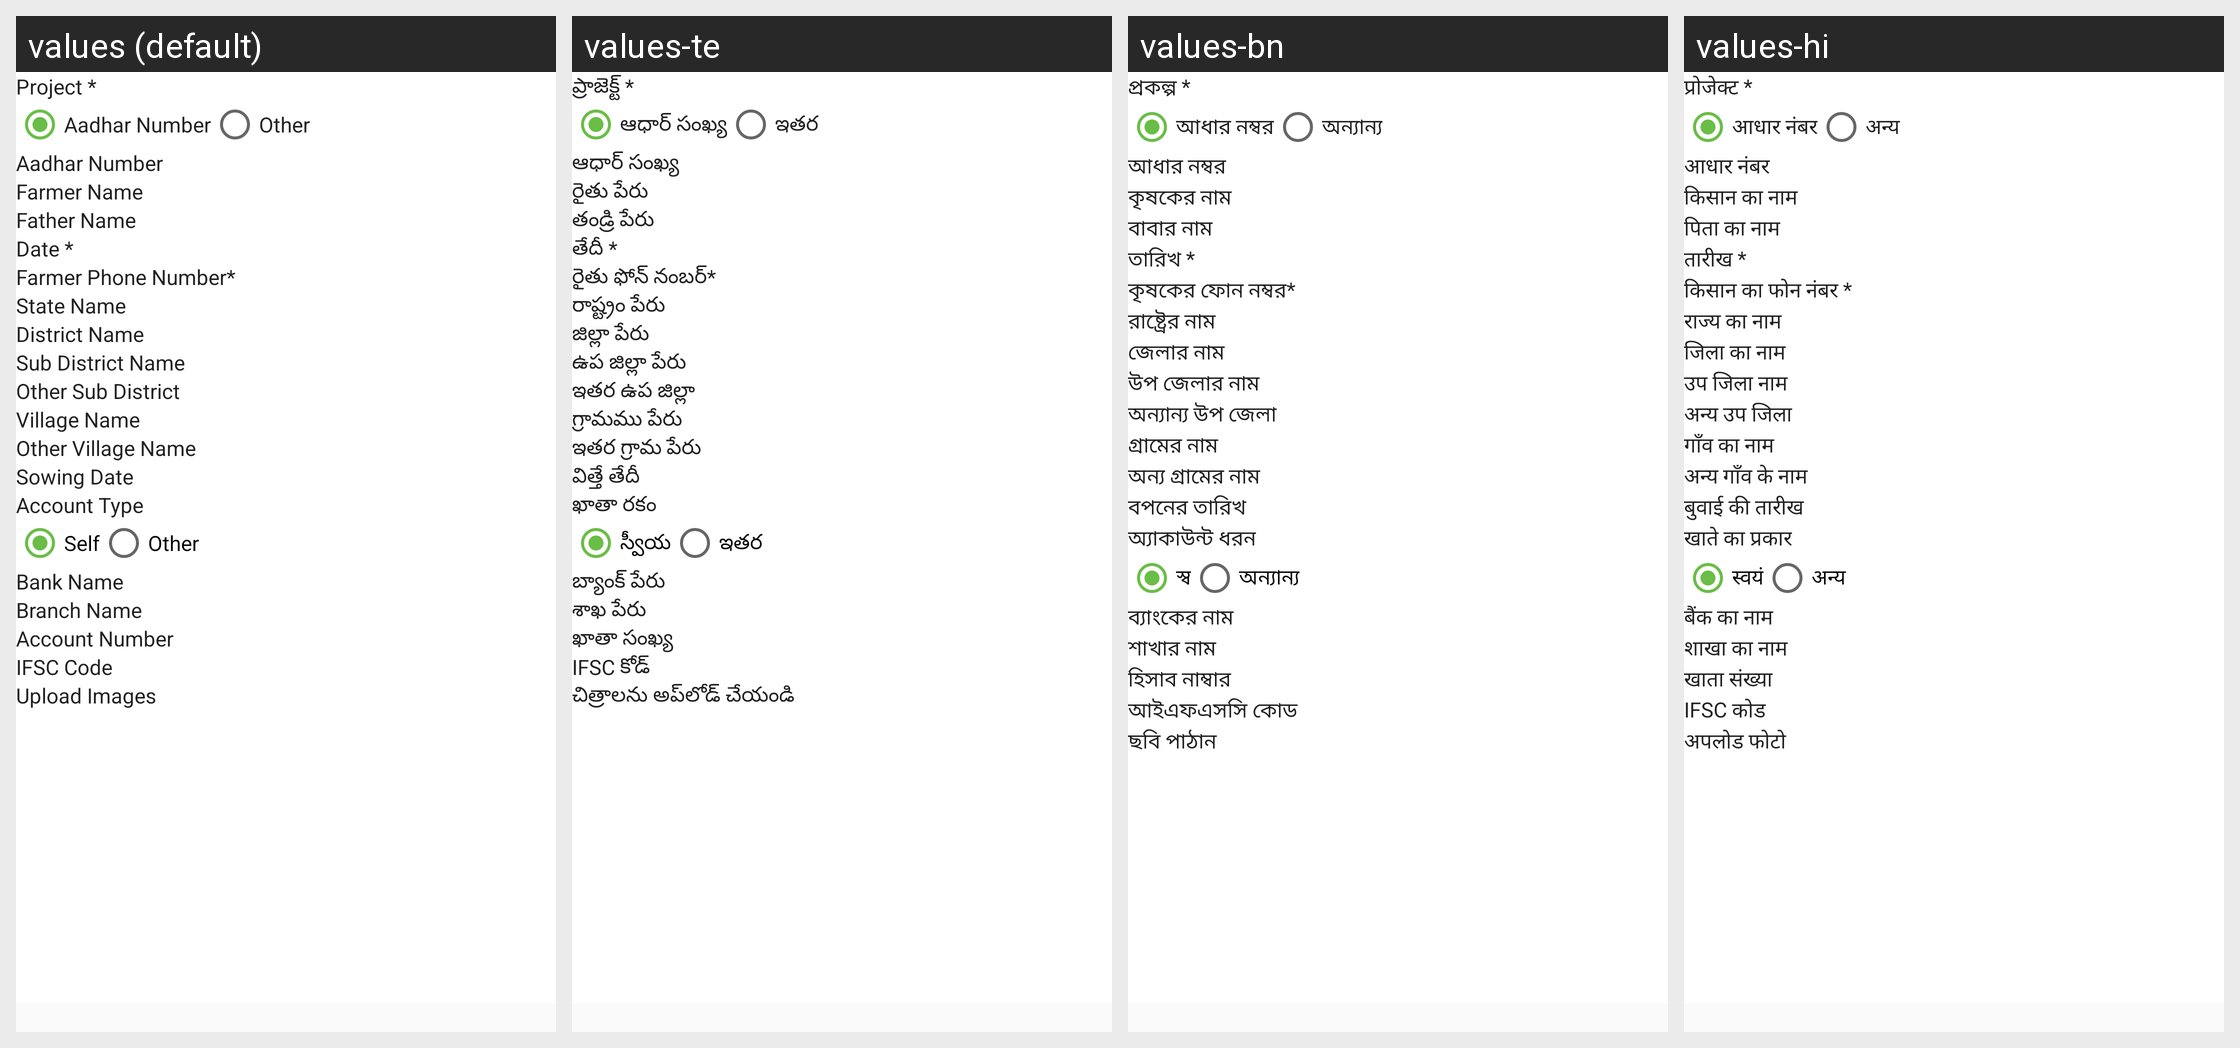

Here is an Android app screen in its default locale and in the app's own translations. Write out the translated-string differences for the strings that appear on this screen.
Android screen res/layout/farmregistrationnew.xml rendered under 4 locales, left to right: values (default), values-te, values-bn, values-hi. Device: Nexus 5 (rendered at 1080×1920; each locale shown at half size, 540×960, under a caption strip naming it); theme AppTheme.
Other locales in the repository, not shown: values-gu, values-mr.
Strings drawn on this screen, with the default value and each locale's value (text and hints the layout hard-codes, and strings that could not be matched under every locale, appear in the picture but are not listed):

Project
  values: Project *
  values-te: ప్రాజెక్ట్ *
  values-bn: প্রকল্প *
  values-hi: प्रोजेक्ट *

AadharNo
  values: Aadhar Number
  values-te: ఆధార్ సంఖ్య
  values-bn: আধার নম্বর
  values-hi: आधार नंबर

Other
  values: Other
  values-te: ఇతర
  values-bn: অন্যান্য
  values-hi: अन्य

FarmerName
  values: Farmer Name
  values-te: రైతు పేరు
  values-bn: কৃষকের নাম
  values-hi: किसान का नाम

FatherName
  values: Father Name
  values-te: తండ్రి పేరు
  values-bn: বাবার নাম
  values-hi: पिता का नाम

Dates
  values: Date *
  values-te: తేదీ *
  values-bn: তারিখ *
  values-hi: तारीख *

FarmerPhoneNumber
  values: Farmer Phone Number*
  values-te: రైతు ఫోన్ నంబర్*
  values-bn: কৃষকের ফোন নম্বর*
  values-hi: किसान का फोन नंबर *

StateName
  values: State Name
  values-te: రాష్ట్రం పేరు
  values-bn: রাষ্ট্রের নাম
  values-hi: राज्य का नाम

DistrictName
  values: District Name
  values-te: జిల్లా పేరు
  values-bn: জেলার নাম
  values-hi: जिला का नाम

SubDistrictName
  values: Sub District Name
  values-te: ఉప జిల్లా పేరు
  values-bn: উপ জেলার নাম
  values-hi: उप जिला नाम

OtherDistrict
  values: Other Sub District
  values-te: ఇతర ఉప జిల్లా
  values-bn: অন্যান্য উপ জেলা
  values-hi: अन्य उप जिला

VillageName
  values: Village Name
  values-te: గ్రామము పేరు
  values-bn: গ্রামের নাম
  values-hi: गाँव का नाम

OtherVillageName
  values: Other Village Name
  values-te: ఇతర గ్రామ పేరు
  values-bn: অন্য গ্রামের নাম
  values-hi: अन्य गाँव के नाम

SowingDate
  values: Sowing Date
  values-te: విత్తే తేదీ
  values-bn: বপনের তারিখ
  values-hi: बुवाई की तारीख

AccountType
  values: Account Type
  values-te: ఖాతా రకం
  values-bn: অ্যাকাউন্ট ধরন
  values-hi: खाते का प्रकार

Self
  values: Self
  values-te: స్వీయ
  values-bn: স্ব
  values-hi: स्वयं

BankName
  values: Bank Name
  values-te: బ్యాంక్ పేరు
  values-bn: ব্যাংকের নাম
  values-hi: बैंक का नाम

BranchName
  values: Branch Name
  values-te: శాఖ పేరు
  values-bn: শাখার নাম
  values-hi: शाखा का नाम

AccountNumber
  values: Account Number
  values-te: ఖాతా సంఖ్య
  values-bn: হিসাব নাম্বার
  values-hi: खाता संख्या

IFSCCode
  values: IFSC Code
  values-te: IFSC కోడ్
  values-bn: আইএফএসসি কোড
  values-hi: IFSC कोड

UploadImage
  values: Upload Images
  values-te: చిత్రాలను అప్‌లోడ్ చేయండి
  values-bn: ছবি পাঠান
  values-hi: अपलोड फोटो
